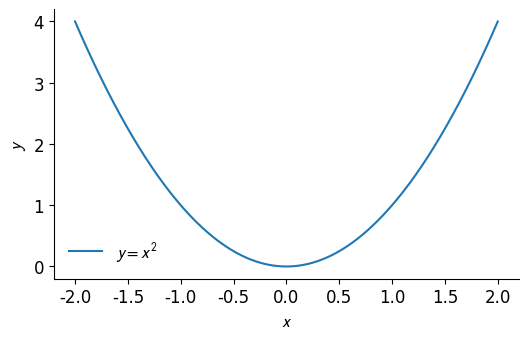

Source code (Python): (Note: this script raises an exception after producing the figure.)
from pathlib import Path

import matplotlib.pyplot as plt
import numpy as np

plt.rcParams.update({
    "font.family": "sans-serif",
    "font.sans-serif": ["Helvetica Neue"],
    "mathtext.fontset": "stixsans",
    "font.size": 12,
})

x = np.linspace(-2, 2, 200)

fig, ax = plt.subplots(figsize=(6, 3.5))
ax.plot(x, x**2, label=r"$y = x^2$")
ax.set_xlabel(r"$x$")
ax.set_ylabel(r"$y$")
ax.spines[["top", "right"]].set_visible(False)
ax.legend(frameon=False)

# Save next to this script, no matter which folder you run it from
out = Path(__file__).parent / "plot.svg"
fig.savefig(out, bbox_inches="tight", transparent=False)
